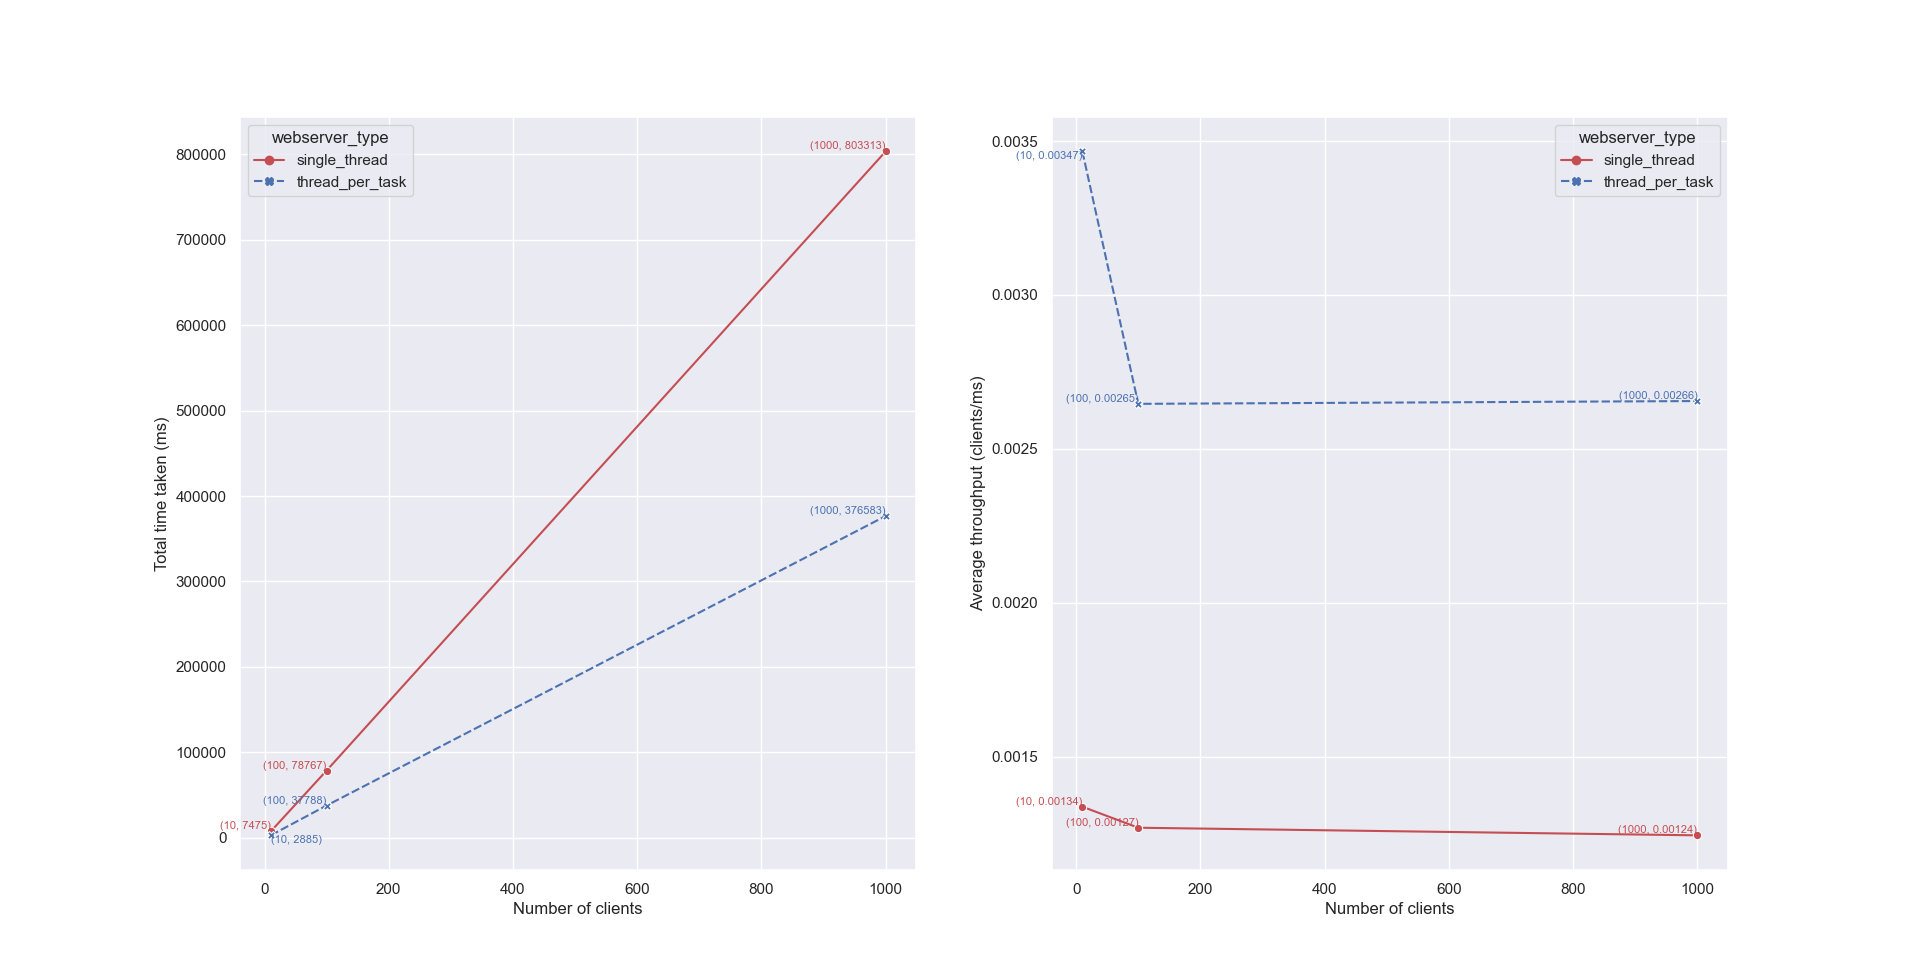

Data behind this chart, as committed beside it:
webserver_type, number_of_clients, total_time_taken, average_throughput
single_thread, 10, 7475, 0.001338
single_thread, 100, 78767, 0.00127
single_thread, 1000, 803313, 0.001245
thread_per_task, 10, 2885, 0.003466
thread_per_task, 100, 37788, 0.002646
thread_per_task, 1000, 376583, 0.002655
